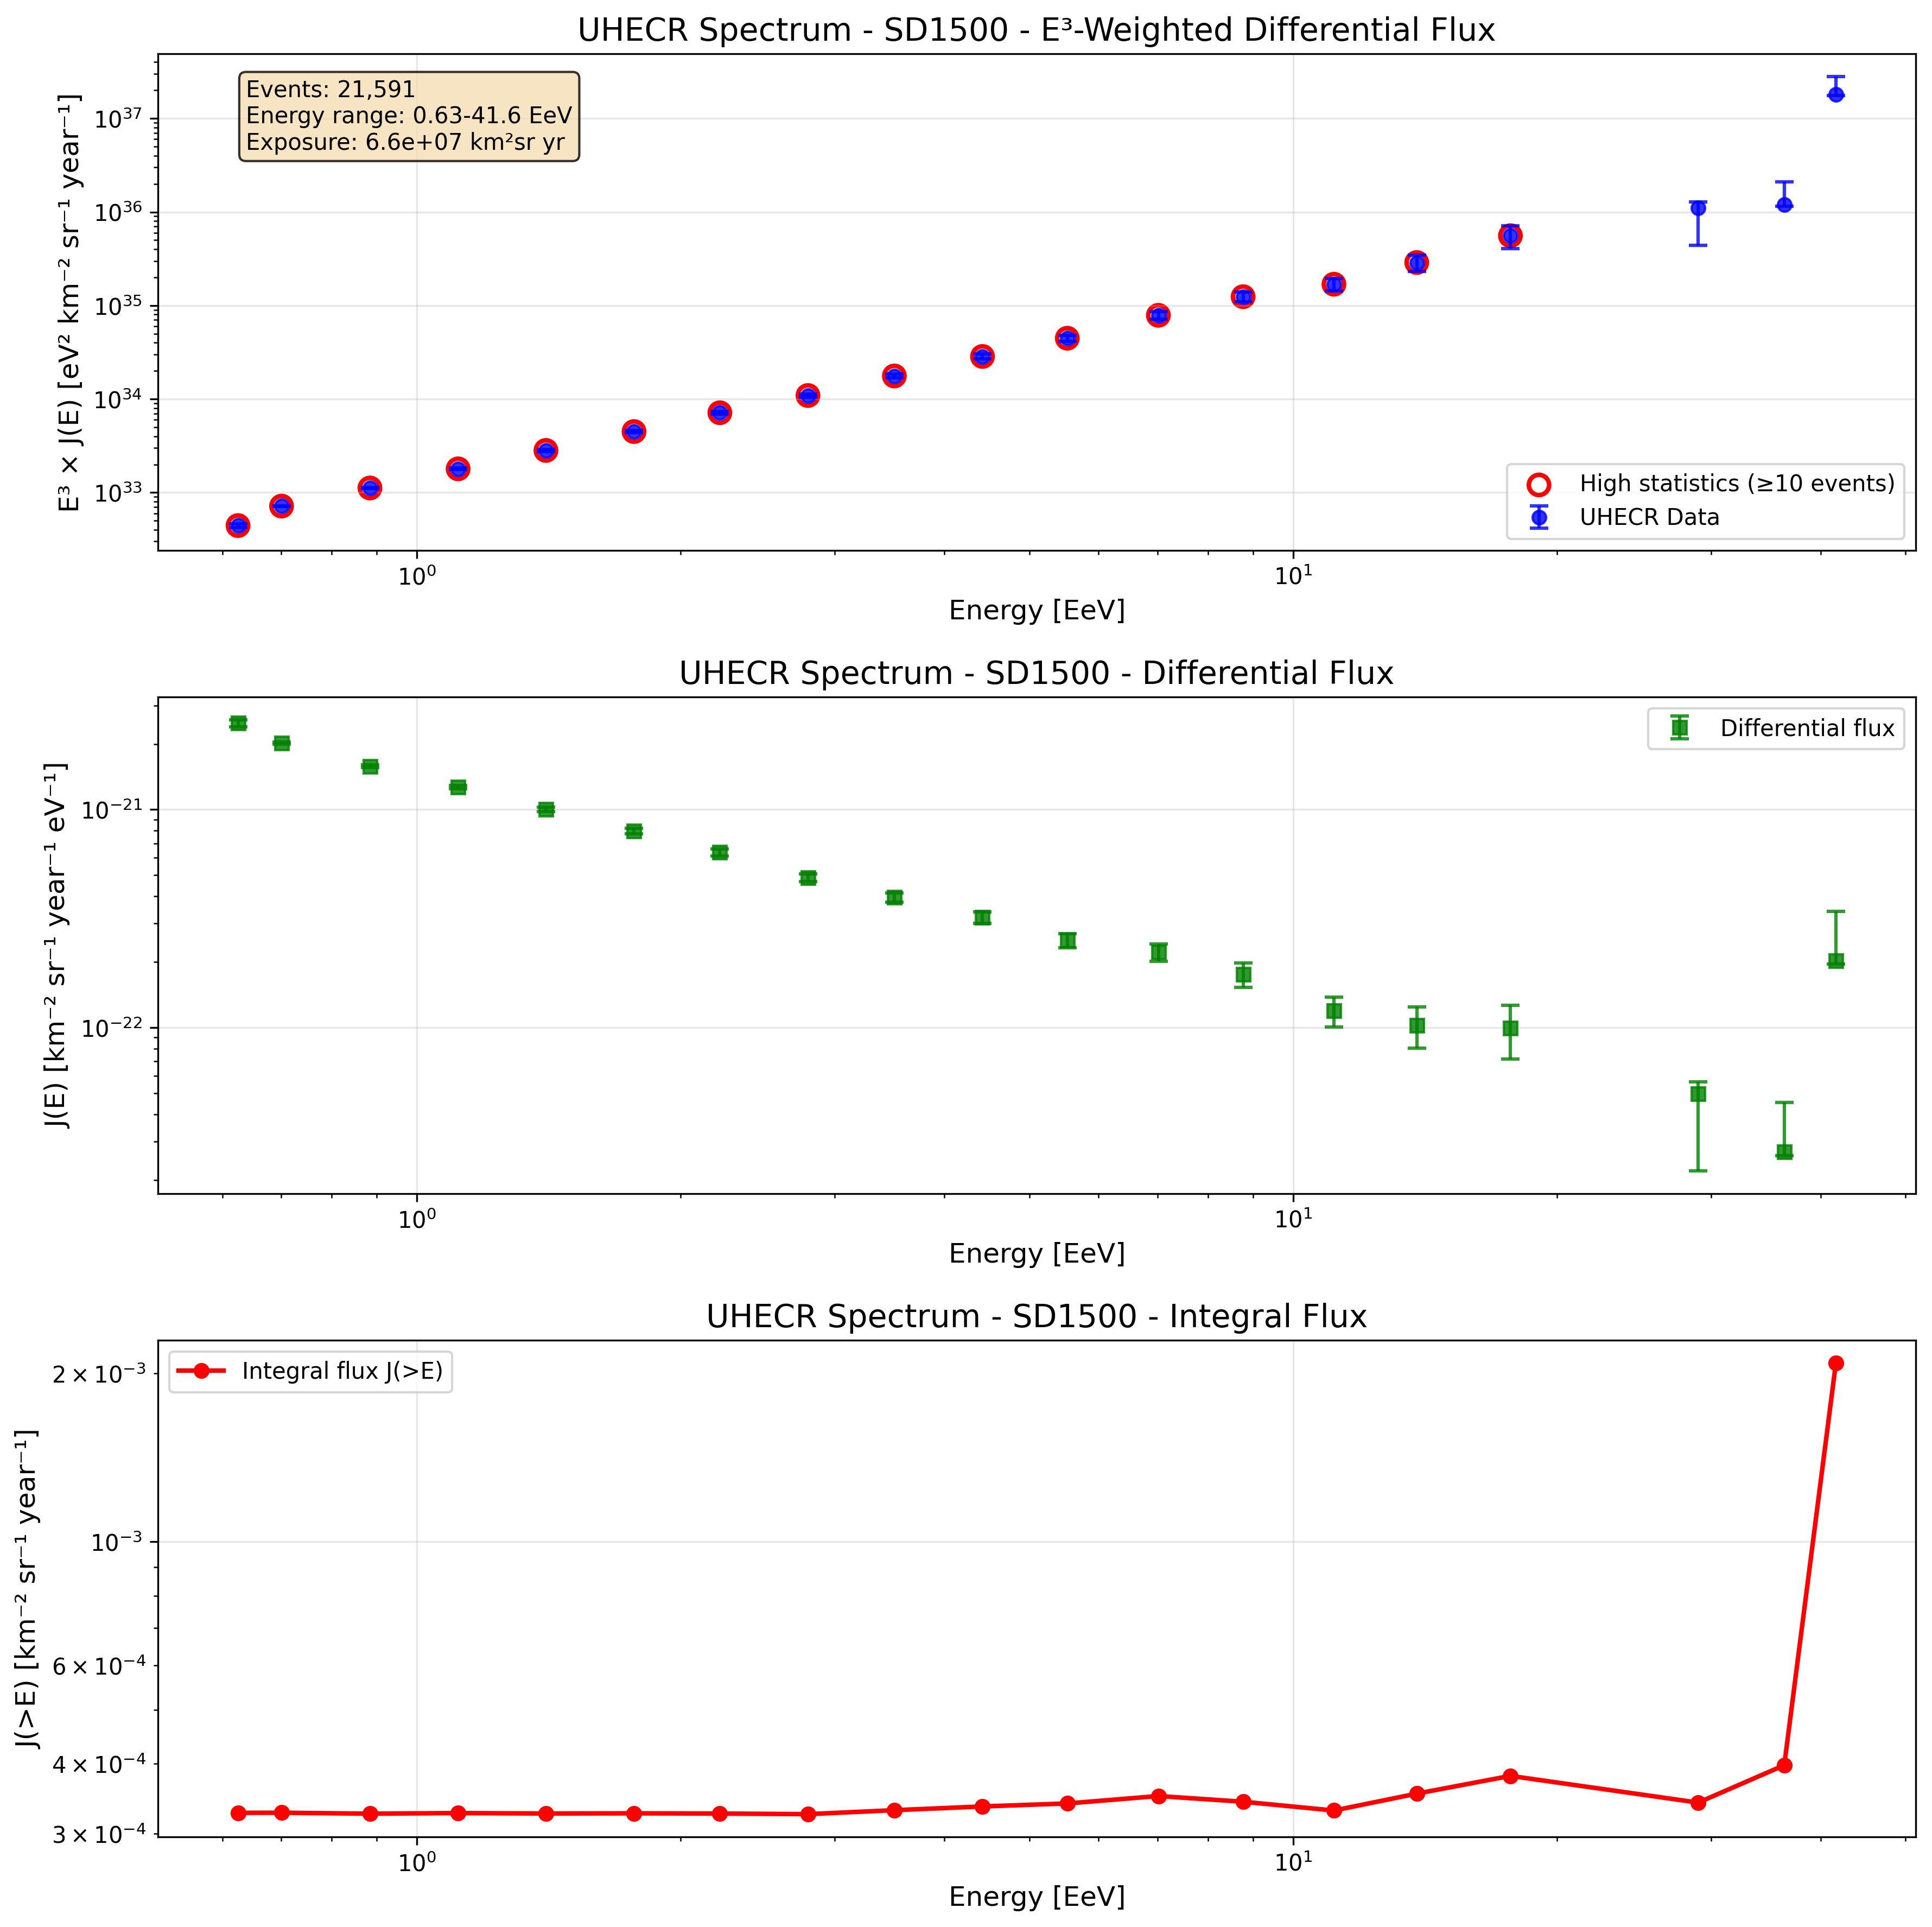

The table this chart was drawn from, first rows:
log10_E_eV, log10_E_min, log10_E_max, E_eV, E_weighted_eV, E_EeV, E_weighted_EeV, delta_log_E, delta_E_eV, delta_E_EeV, counts, exposure_km2_sr_yr, cumulative_exposure, flux, flux_error, flux_error_lower, flux_error_upper, integral_flux, flux_E3, flux_E3_error, valid_bin, high_statistics
17.55, 17.5, 17.6, 3.5481338923357606e+17, 3.5481338923357606e+17, 0.3548, 0.3548, 0.1, 8.169880208439381e+16, 0.0817, 0, 0.0, 66052889, 0.0, 0.0, 0.0, 0.0, 21591, 0.0, 0.0, False, False
17.65, 17.6, 17.7, 4.4668359215096166e+17, 4.4668359215096166e+17, 0.4467, 0.4467, 0.1, 1.0285269805718146e+17, 0.1029, 0, 0.0, 66052889, 0.0, 0.0, 0.0, 0.0, 21591, 0.0, 0.0, False, False
17.75, 17.7, 17.8, 5.6234132519034906e+17, 6.252724350159182e+17, 0.5623, 0.6253, 0.1, 1.2948387525578331e+17, 0.1295, 752, 2330028, 66052889, 2.4925330219509417e-21, 9.089332701377388e-23, 9.089332701377388e-23, 9.089332701377388e-23, 21591, 4.4324201517774536e+32, 1.6163373193852868e+31, True, True
17.85, 17.8, 17.9, 7.079457843841403e+17, 7.010358594820928e+17, 0.7079, 0.701, 0.1, 1.6301054097708637e+17, 0.163, 7880, 23942582, 63722860, 2.0190149864909207e-21, 2.2744502084803954e-23, 2.2744502084803954e-23, 2.2744502084803954e-23, 20839, 7.163735502702324e+32, 8.070053871139495e+30, True, True
17.95, 17.9, 18.0, 8.912509381337441e+17, 8.843371698792506e+17, 0.8913, 0.8843, 0.1, 2.0521811242637472e+17, 0.2052, 4510, 13908798, 39780278, 1.5800514853191521e-21, 2.3527889268906943e-23, 2.3527889268906943e-23, 2.3527889268906943e-23, 12959, 1.1185907881415841e+33, 1.665647002337939e+31, True, True
18.05, 18.0, 18.1, 1.1220184543019653e+18, 1.1148581722575232e+18, 1.122, 1.115, 0.1, 2.5835429669399632e+17, 0.2584, 2790, 8512059, 25871480, 1.2686851834000616e-21, 2.4018825461532423e-23, 2.4018825461532423e-23, 2.4018825461532423e-23, 8449, 1.7920654538592007e+33, 3.392749274215567e+31, True, True
18.15, 18.1, 18.2, 1.4125375446227497e+18, 1.4041749184175416e+18, 1.413, 1.404, 0.1, 3.252487893542686e+17, 0.3252, 1831, 5625940, 17359420, 1.000639229887272e-21, 2.3384783482418708e-23, 2.3384783482418708e-23, 2.3384783482418708e-23, 5659, 2.8201845258678676e+33, 6.590727461816318e+31, True, True
18.25, 18.2, 18.3, 1.7782794100389228e+18, 1.7698862720948047e+18, 1.778, 1.77, 0.1, 4.0946396607339283e+17, 0.4095, 1191, 3642864, 11733480, 7.984598587390568e-22, 2.313647579449852e-23, 2.313647579449852e-23, 2.313647579449852e-23, 3828, 4.490069750746201e+33, 1.3010596458512733e+32, True, True
18.35, 18.3, 18.4, 2.238721138568347e+18, 2.217540898209411e+18, 2.239, 2.218, 0.1, 5.154845921038024e+17, 0.5155, 835, 2548000, 8090616, 6.35727996094728e-22, 2.200027449525594e-23, 2.200027449525594e-23, 2.200027449525594e-23, 2637, 7.132985435346982e+33, 2.468471398338622e+32, True, True
18.45, 18.4, 18.5, 2.818382931264449e+18, 2.7952781738814444e+18, 2.818, 2.795, 0.1, 6.489566523878474e+17, 0.649, 648, 2050707, 5542616, 4.86917961420721e-22, 1.9127944022340087e-23, 1.9127944022340087e-23, 1.9127944022340087e-23, 1802, 1.090073532981166e+34, 4.282213262016445e+32, True, True
18.55, 18.5, 18.6, 3.5481338923357604e+18, 3.507655525019996e+18, 3.548, 3.508, 0.1, 8.169880208439379e+17, 0.817, 447, 1385245, 3491909, 3.9497111201356753e-22, 1.8681492553823288e-23, 1.8681492553823288e-23, 1.8681492553823288e-23, 1154, 1.7642711511008164e+34, 8.344716200683297e+32, True, True
18.65, 18.6, 18.7, 4.4668359215096166e+18, 4.421466399483378e+18, 4.467, 4.421, 0.1, 1.0285269805718147e+18, 1.029, 269, 817515, 2106664, 3.199197679512607e-22, 1.950585251284202e-23, 1.950585251284202e-23, 1.950585251284202e-23, 707.0, 2.851287933140885e+34, 1.738460935116876e+33, True, True
18.75, 18.7, 18.8, 5.623413251903491e+18, 5.525046039652417e+18, 5.623, 5.525, 0.1, 1.2948387525578335e+18, 1.295, 176, 541262, 1289150, 2.511245622224472e-22, 1.8929226103048077e-23, 1.8929226103048077e-23, 1.8929226103048077e-23, 438.0, 4.465696383552162e+34, 3.366145302702172e+33, True, True
18.85, 18.8, 18.9, 7.079457843841402e+18, 7.019072890593576e+18, 7.079, 7.019, 0.1, 1.6301054097708634e+18, 1.63, 117, 324147, 747887, 2.2142569791613314e-22, 2.0470813013897893e-23, 2.0470813013897893e-23, 2.0470813013897893e-23, 262.0, 7.85648023410338e+34, 7.263318545827964e+33, True, True
18.95, 18.9, 19.0, 8.91250938133744e+18, 8.769491457853042e+18, 8.913, 8.769, 0.1, 2.0521811242637468e+18, 2.052, 62, 172235, 423740, 1.7541013363268045e-22, 2.2277109248470805e-23, 2.2277109248470805e-23, 2.2277109248470805e-23, 145.0, 1.2418086464351377e+35, 1.5770985580719715e+34, True, True
19.05, 19.0, 19.1, 1.1220184543019653e+19, 1.1132923728767169e+19, 11.22, 11.13, 0.1, 2.5835429669399634e+18, 2.584, 41, 132795, 251505, 1.1950525979330044e-22, 1.8663585987394912e-23, 1.8663585987394912e-23, 1.8663585987394912e-23, 83.0, 1.688056662379338e+35, 2.6363015924490584e+34, True, True
19.15, 19.1, 19.2, 1.4125375446227497e+19, 1.3838018809785119e+19, 14.13, 13.84, 0.1, 3.252487893542686e+18, 3.252, 22, 66171, 118711, 1.0222089709143581e-22, 2.1793568486407252e-23, 2.1793568486407252e-23, 2.1793568486407252e-23, 42.0, 2.8809763158104015e+35, 6.14226214334325e+34, True, True
19.25, 19.2, 19.3, 1.7782794100389229e+19, 1.770083976033307e+19, 17.78, 17.7, 0.1, 4.0946396607339284e+18, 4.095, 13, 32008, 52540, 9.918971805997146e-23, 2.751027803569566e-23, 2.751027803569566e-23, 2.751027803569566e-23, 20.0, 5.5778477499101455e+35, 1.5470166206948052e+35, True, True
19.35, 19.3, 19.4, 2.238721138568347e+19, 2.238721138568347e+19, 22.39, 22.39, 0.1, 5.154845921038023e+18, 5.155, 0, 0.0, 20531, 0.0, 0.0, 0.0, 0.0, 7.0, 0.0, 0.0, False, False
19.45, 19.4, 19.5, 2.8183829312644493e+19, 2.8989346424177754e+19, 28.18, 28.99, 0.1, 6.489566523878476e+18, 6.49, 5, 15503, 20531, 4.9696902874908336e-23, 2.2225130619899952e-23, 2.77034627438707e-23, 6.687229188098291e-24, 7.0, 1.1125750698743446e+36, 4.975586972621225e+35, True, False
19.55, 19.5, 19.6, 3.5481338923357606e+19, 3.6346687598648615e+19, 35.48, 36.35, 0.1, 8.169880208439379e+18, 8.17, 1, 4549, 5028, 2.690683690561225e-23, 2.690683690561225e-23, 1.0157210214512677e-24, 1.8426938717595214e-23, 2.0, 1.2018842562419045e+36, 1.2018842562419045e+36, True, False
19.65, 19.6, 19.7, 4.466835921509617e+19, 4.162905671566898e+19, 44.67, 41.63, 0.1, 1.0285269805718147e+19, 10.29, 1, 479, 479, 2.0297029276570377e-22, 2.0297029276570377e-22, 7.66203748941007e-24, 1.3900263191121753e-22, 1.0, 1.8089746384071272e+37, 1.8089746384071272e+37, True, False
19.75, 19.7, 19.8, 5.6234132519034905e+19, 5.6234132519034905e+19, 56.23, 56.23, 0.1, 1.2948387525578332e+19, 12.95, 0, 0.0, 0.0, 0.0, 0.0, 0.0, 0.0, 0.0, 0.0, 0.0, False, False
19.85, 19.8, 19.9, 7.0794578438414025e+19, 7.0794578438414025e+19, 70.79, 70.79, 0.1, 1.6301054097708636e+19, 16.3, 0, 0.0, 0.0, 0.0, 0.0, 0.0, 0.0, 0.0, 0.0, 0.0, False, False
19.95, 19.9, 20.0, 8.91250938133744e+19, 8.91250938133744e+19, 89.13, 89.13, 0.1, 2.0521811242637468e+19, 20.52, 0, 0.0, 0.0, 0.0, 0.0, 0.0, 0.0, 0.0, 0.0, 0.0, False, False
